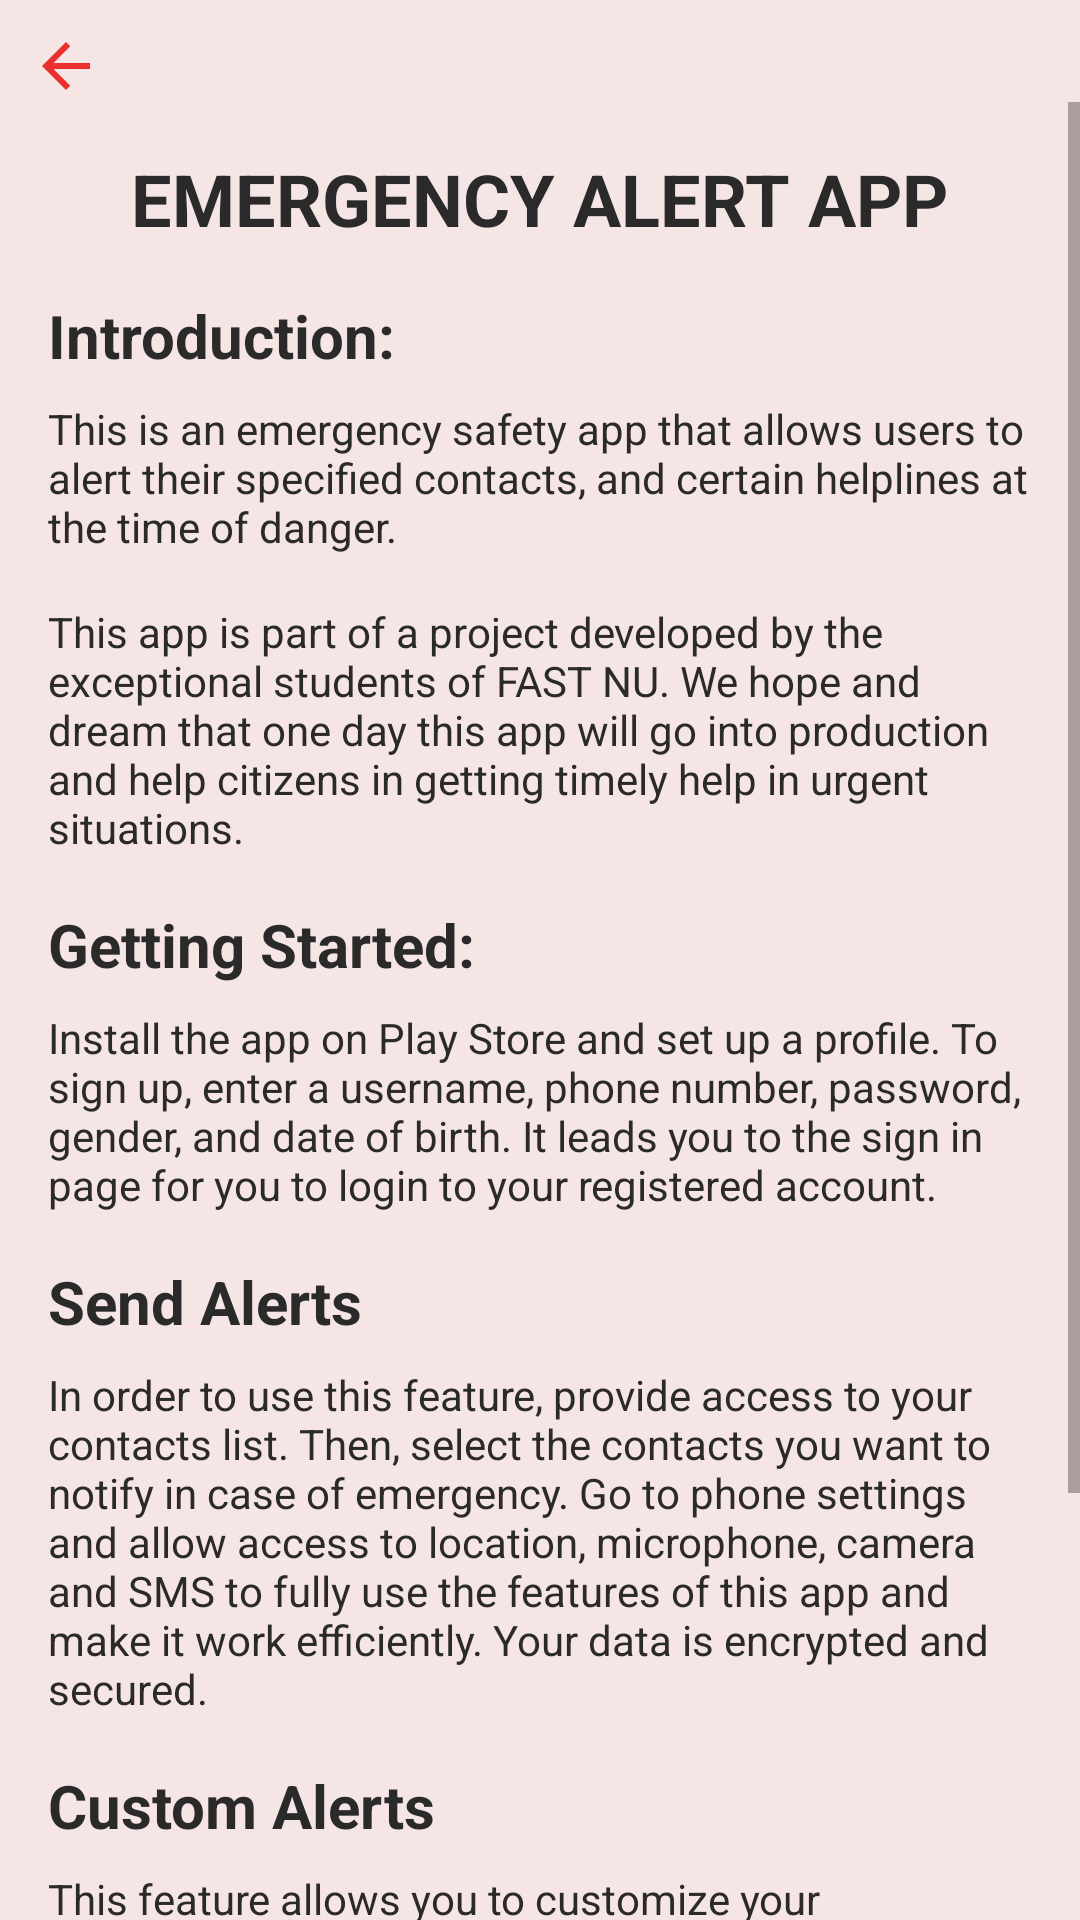

The Android layout XML behind this screen, and the referenced resources:
<!-- AndroidManifest.xml: application theme Theme.AlertApp -->
<!-- res/layout/fragment_user_manual.xml -->
<?xml version="1.0" encoding="utf-8"?>
<RelativeLayout xmlns:android="http://schemas.android.com/apk/res/android"
    xmlns:tools="http://schemas.android.com/tools"
    android:layout_width="match_parent"
    android:layout_height="match_parent"
    xmlns:app="http://schemas.android.com/apk/res-auto"
    tools:context=".Fragments.UserManualFragment"
    android:theme="@style/FragmentTheme">
    <ImageButton
        android:id="@+id/back_button"
        android:layout_width="wrap_content"
        android:layout_height="wrap_content"
        android:background="@android:color/transparent"
        android:src="@drawable/back_button"
        android:clickable="true"
        android:layout_alignParentTop="true"
        android:layout_marginTop="10dp"
        android:layout_marginStart="10dp"
        />
    <ScrollView
        android:layout_width="match_parent"
        android:layout_height="wrap_content"
        android:layout_below="@id/back_button"
        android:id="@+id/scrollview">

        <LinearLayout
            android:layout_width="match_parent"
            android:layout_height="wrap_content"
            android:padding="16dp"
            android:orientation="vertical">

            <TextView
                android:layout_width="wrap_content"
                android:layout_height="wrap_content"
                android:layout_gravity="center"
                android:text="@string/emergency_alert_app"
                android:textSize="24sp"
                android:textStyle="bold" />

            <TextView
                android:layout_width="match_parent"
                android:layout_height="wrap_content"
                android:paddingTop="16dp"
                android:text="@string/introduction"
                android:textSize="20sp"
                android:textStyle="bold" />

            <TextView
                android:layout_width="match_parent"
                android:layout_height="wrap_content"
                android:paddingTop="8dp"
                android:paddingBottom="16dp"
                android:text="@string/this_is_an_emergency_safety_app_that_allows_users_to_alert_their_specified_contacts_and_certain_helplines_at_the_time_of_danger" />

            <TextView
                android:layout_width="match_parent"
                android:layout_height="wrap_content"
                android:paddingBottom="16dp"
                android:text="@string/credits"/>

            <TextView
                android:layout_width="match_parent"
                android:layout_height="wrap_content"
                android:text="@string/getting_started"
                android:textSize="20sp"
                android:textStyle="bold" />

            <TextView
                android:layout_width="match_parent"
                android:layout_height="wrap_content"
                android:paddingTop="8dp"
                android:paddingBottom="16dp"
                android:text="@string/install_the_app_on_play_store_and_set_up_a_profile_to_sign_up_enter_a_username_phone_number_password_gender_and_date_of_birth_it_leads_you_to_the_sign_in_page_for_you_to_login_to_your_registered_account" />

            <TextView
                android:layout_width="match_parent"
                android:layout_height="wrap_content"
                android:text="@string/send_alerts"
                android:textSize="20sp"
                android:textStyle="bold" />

            <TextView
                android:layout_width="match_parent"
                android:layout_height="wrap_content"
                android:paddingTop="8dp"
                android:paddingBottom="16dp"
                android:text="@string/in_order_to_use_this_feature_provide_access_to_your_contacts_list_then_select_the_contacts_you_want_to_notify_in_case_of_emergency_go_to_phone_settings_and_allow_access_to_location_microphone_camera_and_sms_to_fully_use_the_features_of_this_app_and_make_it_work_efficiently_your_data_is_encrypted_and_secured" />

            <TextView
                android:layout_width="match_parent"
                android:layout_height="wrap_content"
                android:text="@string/custom_alerts"
                android:textSize="20sp"
                android:textStyle="bold" />

            <TextView
                android:layout_width="match_parent"
                android:layout_height="wrap_content"
                android:paddingTop="8dp"
                android:paddingBottom="16dp"
                android:text="@string/this_feature_allows_you_to_customize_your_emergency_alert_by_clicking_on_custom_alert_message_box_you_can_type_your_message" />

            <TextView
                android:layout_width="match_parent"
                android:layout_height="wrap_content"
                android:text="@string/contact_helplines"
                android:textSize="20sp"
                android:textStyle="bold" />

            <TextView
                android:layout_width="match_parent"
                android:layout_height="wrap_content"
                android:paddingTop="8dp"
                android:paddingBottom="16dp"
                android:text="@string/this_feature_allows_you_to_contact_helplines_in_case_of_emergency_after_clicking_on_the_contact_helpline_box_it_will_direct_you_to_a_list_of_helplines_you_can_select_any_and_contact_them" />
        </LinearLayout>
    </ScrollView>

</RelativeLayout>
<!-- resources referenced by this layout -->
<resources>
  <!-- drawable back_button (drawable-anydpi) -->
  <vector xmlns:android="http://schemas.android.com/apk/res/android"
      android:width="24dp"
      android:height="24dp"
      android:viewportWidth="24"
      android:viewportHeight="24"
      android:tint="#E80000"
      android:alpha="0.8"
      android:autoMirrored="true">
    <path
        android:fillColor="@android:color/white"
        android:pathData="M20,11H7.83l5.59,-5.59L12,4l-8,8 8,8 1.41,-1.41L7.83,13H20v-2z"/>
  </vector>
  <string name="contact_helplines">Contact Helplines</string>
  <string name="credits">This app is part of a project developed by the exceptional students of FAST NU. We hope and dream that one day this app will go into production and help citizens in getting timely help in urgent situations.</string>
  <string name="custom_alerts">Custom Alerts</string>
  <string name="emergency_alert_app">EMERGENCY ALERT APP</string>
  <string name="getting_started">Getting Started:</string>
  <string name="in_order_to_use_this_feature_provide_access_to_your_contacts_list_then_select_the_contacts_you_want_to_notify_in_case_of_emergency_go_to_phone_settings_and_allow_access_to_location_microphone_camera_and_sms_to_fully_use_the_features_of_this_app_and_make_it_work_efficiently_your_data_is_encrypted_and_secured">In order to use this feature, provide access to your contacts list. Then, select the contacts you want to notify in case of emergency. Go to phone settings and allow access to location, microphone, camera and SMS to fully use the features of this app and make it work efficiently. Your data is encrypted and secured.</string>
  <string name="install_the_app_on_play_store_and_set_up_a_profile_to_sign_up_enter_a_username_phone_number_password_gender_and_date_of_birth_it_leads_you_to_the_sign_in_page_for_you_to_login_to_your_registered_account">Install the app on Play Store and set up a profile. To sign up, enter a username, phone number, password, gender, and date of birth. It leads you to the sign in page for you to login to your registered account.</string>
  <string name="introduction">Introduction:</string>
  <string name="send_alerts">Send Alerts</string>
  <string name="this_feature_allows_you_to_contact_helplines_in_case_of_emergency_after_clicking_on_the_contact_helpline_box_it_will_direct_you_to_a_list_of_helplines_you_can_select_any_and_contact_them">This feature allows you to contact helplines in case of emergency. After clicking on the contact helpline box, it will direct you to a list of helplines. You can select any, and contact them.</string>
  <string name="this_feature_allows_you_to_customize_your_emergency_alert_by_clicking_on_custom_alert_message_box_you_can_type_your_message">This feature allows you to customize your emergency alert. By clicking on custom alert message box, you can type your message.</string>
  <string name="this_is_an_emergency_safety_app_that_allows_users_to_alert_their_specified_contacts_and_certain_helplines_at_the_time_of_danger">This is an emergency safety app that allows users to alert their specified contacts, and certain helplines at the time of danger.</string>
  <style name="FragmentTheme" parent="Theme.AppCompat.Light.NoActionBar">
          <item name="android:background">#F6E5E5</item>
          <item name="android:textColor">#2B2A2A</item>
          <item name="android:buttonTint">#2B2A2A</item>
          <item name="android:textColorHint">#4A4A4A</item>
      </style>
  <style name="Theme.AlertApp" parent="Theme.MaterialComponents.DayNight.DarkActionBar">
          
          <item name="colorPrimary">#E80000</item>
          <item name="colorPrimaryVariant">#FF7A7A</item>
          <item name="colorOnPrimary">#FFFFFF</item>
          
          <item name="colorSecondary">#E67C7C</item>
          <item name="colorSecondaryVariant">#E67C7C</item>
          <item name="colorOnSecondary">#000000</item>
          
          <item name="android:statusBarColor">?attr/colorPrimaryVariant</item>
          
      </style>
</resources>
